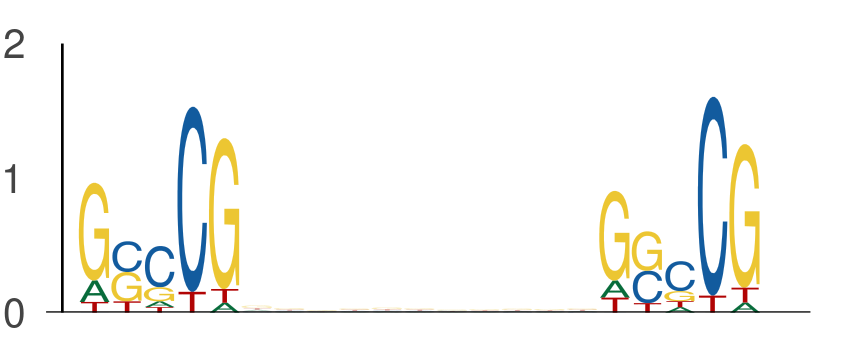

Data behind this chart, as committed beside it:
seq_index, start_position, end_position, is_reversed_complement
2449, 36, 41, 0
2449, 52, 57, 0
2449, 52, 57, 0
2449, 68, 73, 0
6974, 13, 18, 0
6974, 29, 34, 0
6097, 3, 8, 0
6097, 19, 24, 0
7291, 59, 64, 0
7291, 75, 80, 0
7517, 44, 49, 0
7517, 60, 65, 0
3506, 52, 57, 0
3506, 68, 73, 0
2139, 58, 63, 0
2139, 74, 79, 0
3051, 17, 22, 0
3051, 33, 38, 0
3876, 4, 9, 0
3876, 20, 25, 0
3876, 37, 42, 0
3876, 53, 58, 0
4725, 0, 5, 0
4725, 16, 21, 0
4725, 63, 68, 0
4725, 79, 84, 0
4756, 55, 60, 0
4756, 71, 76, 0
6288, 30, 35, 0
6288, 46, 51, 0
1871, 36, 41, 0
1871, 52, 57, 0
697, 58, 63, 0
697, 74, 79, 0
7512, 43, 48, 0
7512, 59, 64, 0
4957, 60, 65, 0
4957, 76, 81, 0
2463, 53, 58, 0
2463, 69, 74, 0
5752, 53, 58, 0
5752, 69, 74, 0
5575, 59, 64, 0
5575, 75, 80, 0
2795, 57, 62, 0
2795, 73, 78, 0
1197, 47, 52, 0
1197, 63, 68, 0
1403, 45, 50, 0
1403, 61, 66, 0
7204, 5, 10, 0
7204, 21, 26, 0
3159, 57, 62, 0
3159, 73, 78, 0
7037, 62, 67, 0
7037, 78, 83, 0
1513, 55, 60, 0
1513, 71, 76, 0
472, 34, 39, 0
472, 50, 55, 0
... 576 more rows
